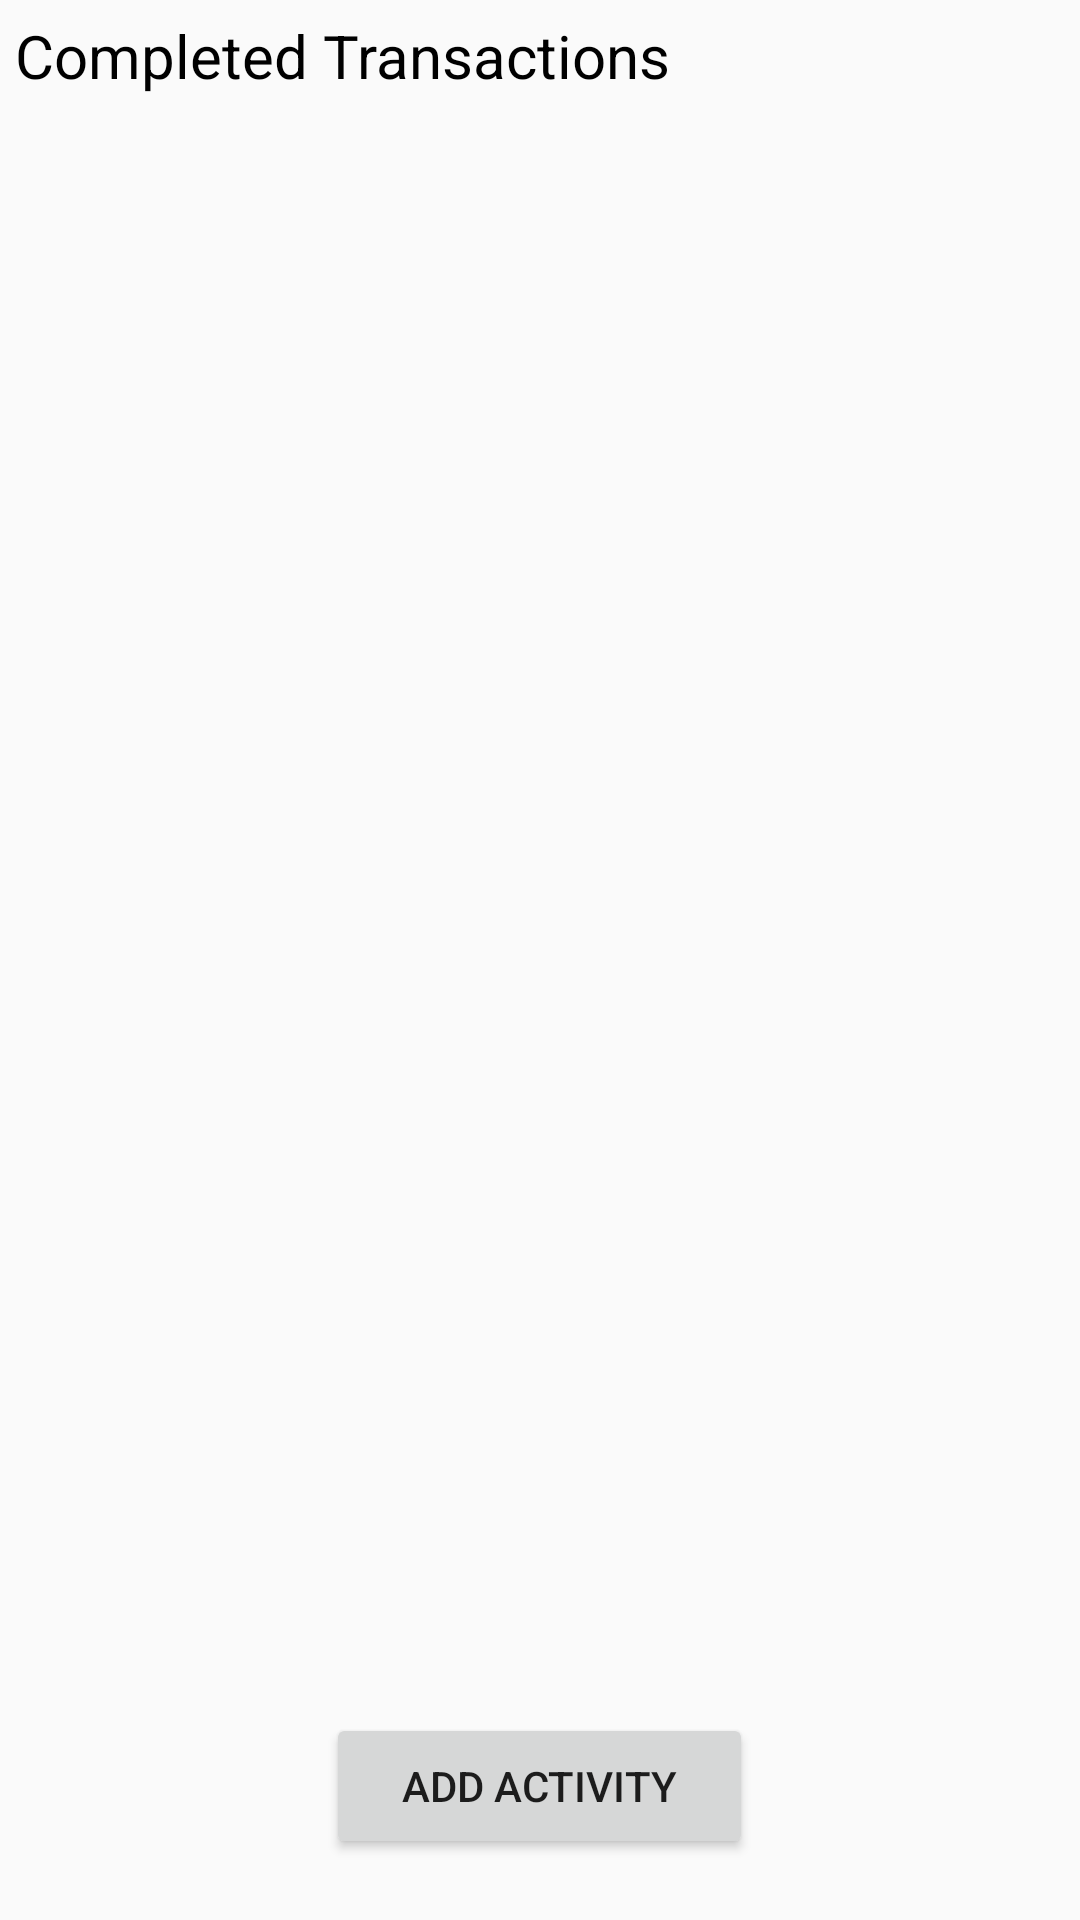

The Android layout XML behind this screen, and the referenced resources:
<!-- AndroidManifest.xml: application theme AppTheme -->
<!-- res/layout/activity_multiple_entry_screen.xml -->
<?xml version="1.0" encoding="utf-8"?>
<LinearLayout xmlns:android="http://schemas.android.com/apk/res/android"
    xmlns:app="http://schemas.android.com/apk/res-auto"
    xmlns:tools="http://schemas.android.com/tools"
    android:layout_width="match_parent"
    android:layout_height="match_parent"
    android:orientation="vertical"
    tools:context=".ui.MultipleEntryScreen"
    android:weightSum="1">

    <TextView
        android:layout_weight="0.05"
 android:layout_margin="5dp"
        android:layout_width="match_parent"
        android:layout_height="0dp"
        android:textSize="20dp"

        android:textColor="@color/black"
        android:text="Completed Transactions"/>

    <androidx.recyclerview.widget.RecyclerView
        android:layout_weight="0.9"
        android:layout_margin="5dp"
        android:id="@+id/multipleentries"
        android:layout_width="match_parent"
        android:layout_height="0dp"/>

    <Button

        android:layout_weight="0.05"
        android:id="@+id/addBtn"
        android:layout_width="wrap_content"
        android:layout_height="20dp"
        android:gravity="center"

        android:layout_marginBottom="20dp"
        android:text="    Add Activity    "
        android:layout_gravity="center"/>

</LinearLayout>
<!-- resources referenced by this layout -->
<resources>
  <color name="black">#000000</color>
  <style name="AppTheme" parent="Theme.AppCompat.Light.DarkActionBar">
          
          <item name="colorPrimary">@color/colorPrimary</item>
          <item name="colorPrimaryDark">@color/colorPrimary</item>
          <item name="colorAccent">@color/colorAccent</item>
      </style>
  <color name="colorPrimary">#6db049</color>
  <color name="colorAccent">#052353</color>
</resources>
